Photos from the image-classification dataset "images" in the GitHub repository dontlikejs/data. Its 3 classes are: moderate fog, thick fog, thin fog.

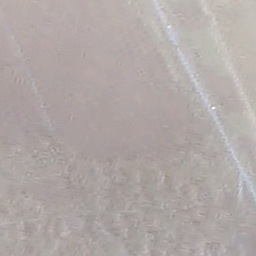
Label: moderate fog

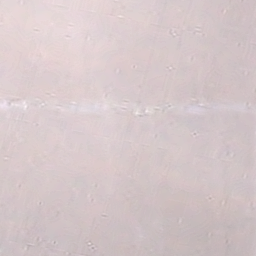
Label: thick fog

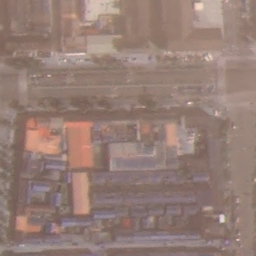
Label: thin fog

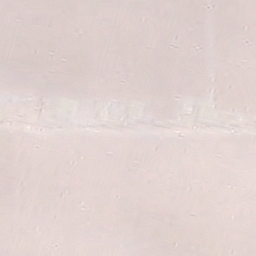
Label: thick fog

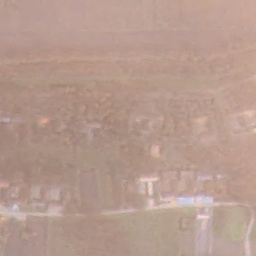
Label: moderate fog

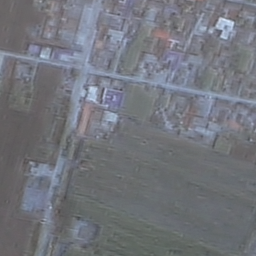
Label: thin fog
